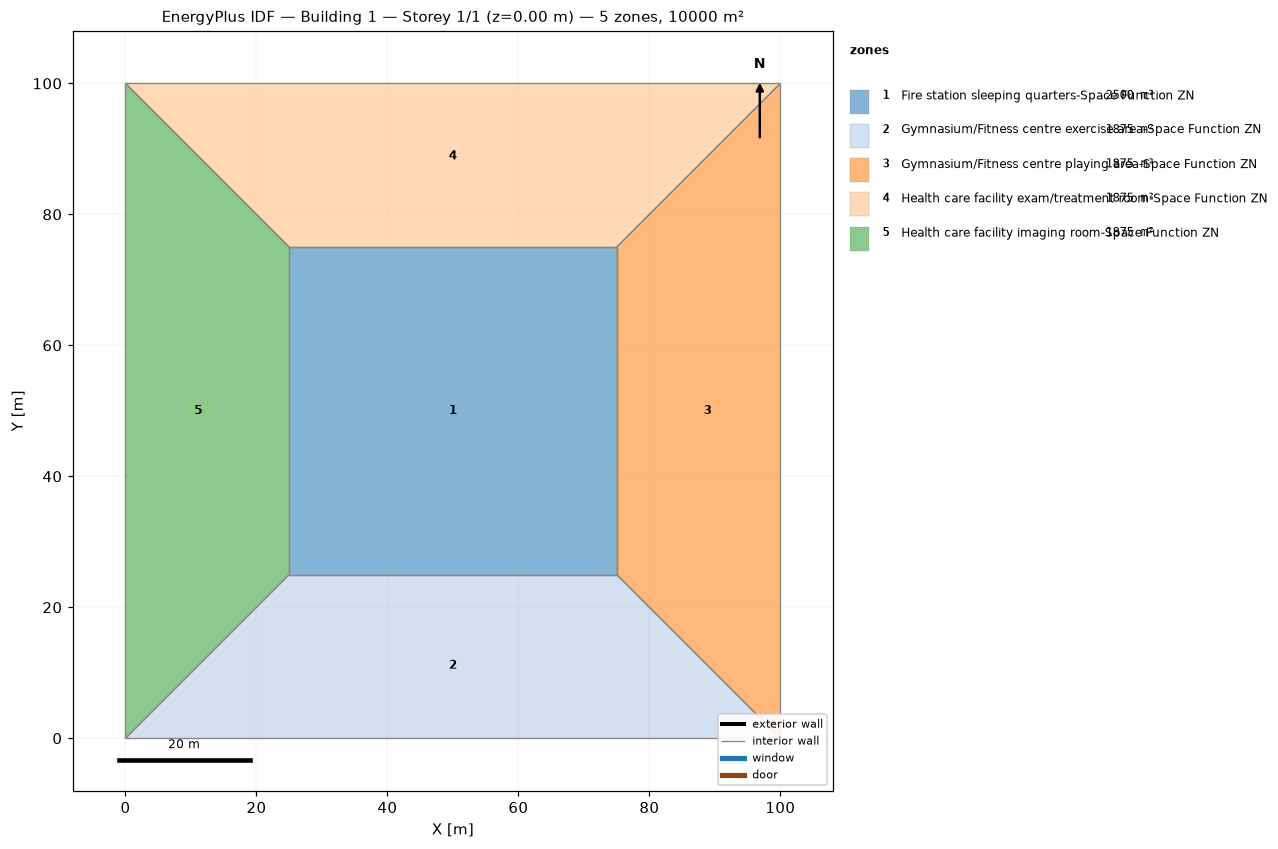
=== STOREY PLAN SPEC (per zone: floor XY polygon, exterior-wall plan segments, windows/doors) ===
zone 1: Fire station sleeping quarters-Space Function ZN  (2500.0 m²)
  floor: (25.00, 25.00) (25.00, 75.00) (75.00, 75.00) (75.00, 25.00)
  interior walls: 4
zone 2: Gymnasium/Fitness centre exercise area-Space Function ZN  (1875.0 m²)
  floor: (100.00, 0.00) (0.00, 0.00) (25.00, 25.00) (75.00, 25.00)
  interior walls: 4
zone 3: Gymnasium/Fitness centre playing area-Space Function ZN  (1875.0 m²)
  floor: (100.00, 100.00) (100.00, 0.00) (75.00, 25.00) (75.00, 75.00)
  interior walls: 4
zone 4: Health care facility exam/treatment room-Space Function ZN  (1875.0 m²)
  floor: (0.00, 100.00) (100.00, 100.00) (75.00, 75.00) (25.00, 75.00)
  interior walls: 4
zone 5: Health care facility imaging room-Space Function ZN  (1875.0 m²)
  floor: (0.00, 0.00) (0.00, 100.00) (25.00, 75.00) (25.00, 25.00)
  interior walls: 4

=== DERIVED (storey summary) ===
Building: Building 1
Storey: 1 of 1  (floor level z = 0.00 m)
Storey gross floor area: 10000.0 m²
Zones on this storey: 5
  - Fire station sleeping quarters-Space Function ZN: floor 2500.0 m²
  - Gymnasium/Fitness centre exercise area-Space Function ZN: floor 1875.0 m²
  - Gymnasium/Fitness centre playing area-Space Function ZN: floor 1875.0 m²
  - Health care facility exam/treatment room-Space Function ZN: floor 1875.0 m²
  - Health care facility imaging room-Space Function ZN: floor 1875.0 m²
Zone adjacency (shared interzone walls):
  - Fire station sleeping quarters-Space Function ZN ↔ Gymnasium/Fitness centre exercise area-Space Function ZN
  - Fire station sleeping quarters-Space Function ZN ↔ Gymnasium/Fitness centre playing area-Space Function ZN
  - Fire station sleeping quarters-Space Function ZN ↔ Health care facility exam/treatment room-Space Function ZN
  - Fire station sleeping quarters-Space Function ZN ↔ Health care facility imaging room-Space Function ZN
  - Gymnasium/Fitness centre exercise area-Space Function ZN ↔ Gymnasium/Fitness centre playing area-Space Function ZN
  - Gymnasium/Fitness centre exercise area-Space Function ZN ↔ Health care facility imaging room-Space Function ZN
  - Gymnasium/Fitness centre playing area-Space Function ZN ↔ Health care facility exam/treatment room-Space Function ZN
  - Health care facility exam/treatment room-Space Function ZN ↔ Health care facility imaging room-Space Function ZN